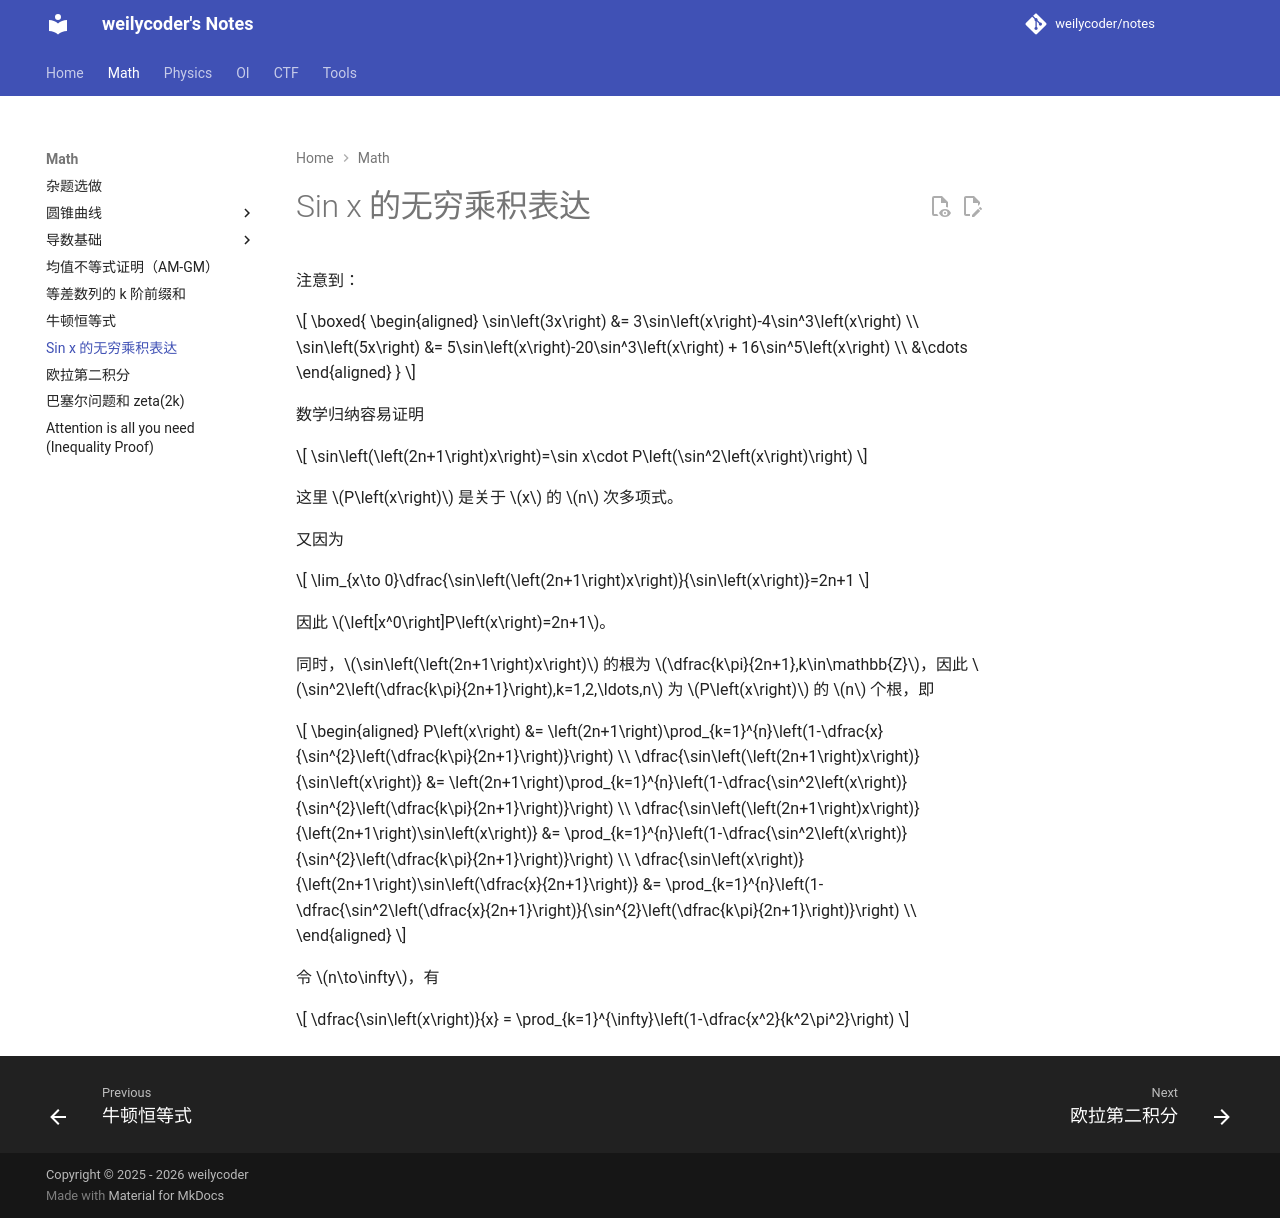

repository: weilycoder/notes · page: math/sin-x-infinite-product/index.html · generator: mkdocs

注意到：

$$
\boxed{
  \begin{aligned}
    \sin\left(3x\right) &= 3\sin\left(x\right)-4\sin^3\left(x\right) \\
    \sin\left(5x\right) &= 5\sin\left(x\right)-20\sin^3\left(x\right) + 16\sin^5\left(x\right) \\
    &\cdots
  \end{aligned}
}
$$

数学归纳容易证明

$$
\sin\left(\left(2n+1\right)x\right)=\sin x\cdot P\left(\sin^2\left(x\right)\right)
$$

这里 $P\left(x\right)$ 是关于 $x$ 的 $n$ 次多项式。

又因为

$$
\lim_{x\to 0}\dfrac{\sin\left(\left(2n+1\right)x\right)}{\sin\left(x\right)}=2n+1
$$

因此 $\left[x^0\right]P\left(x\right)=2n+1$。

同时，$\sin\left(\left(2n+1\right)x\right)$ 的根为 $\dfrac{k\pi}{2n+1},k\in\mathbb{Z}$，因此 $\sin^2\left(\dfrac{k\pi}{2n+1}\right),k=1,2,\ldots,n$ 为 $P\left(x\right)$ 的 $n$ 个根，即

$$
\begin{aligned}
  P\left(x\right) &= \left(2n+1\right)\prod_{k=1}^{n}\left(1-\dfrac{x}{\sin^{2}\left(\dfrac{k\pi}{2n+1}\right)}\right) \\
  \dfrac{\sin\left(\left(2n+1\right)x\right)}{\sin\left(x\right)} &= \left(2n+1\right)\prod_{k=1}^{n}\left(1-\dfrac{\sin^2\left(x\right)}{\sin^{2}\left(\dfrac{k\pi}{2n+1}\right)}\right) \\
  \dfrac{\sin\left(\left(2n+1\right)x\right)}{\left(2n+1\right)\sin\left(x\right)} &= \prod_{k=1}^{n}\left(1-\dfrac{\sin^2\left(x\right)}{\sin^{2}\left(\dfrac{k\pi}{2n+1}\right)}\right) \\
  \dfrac{\sin\left(x\right)}{\left(2n+1\right)\sin\left(\dfrac{x}{2n+1}\right)} &= \prod_{k=1}^{n}\left(1-\dfrac{\sin^2\left(\dfrac{x}{2n+1}\right)}{\sin^{2}\left(\dfrac{k\pi}{2n+1}\right)}\right) \\
\end{aligned}
$$

令 $n\to\infty$，有

$$
\dfrac{\sin\left(x\right)}{x} = \prod_{k=1}^{\infty}\left(1-\dfrac{x^2}{k^2\pi^2}\right)
$$
